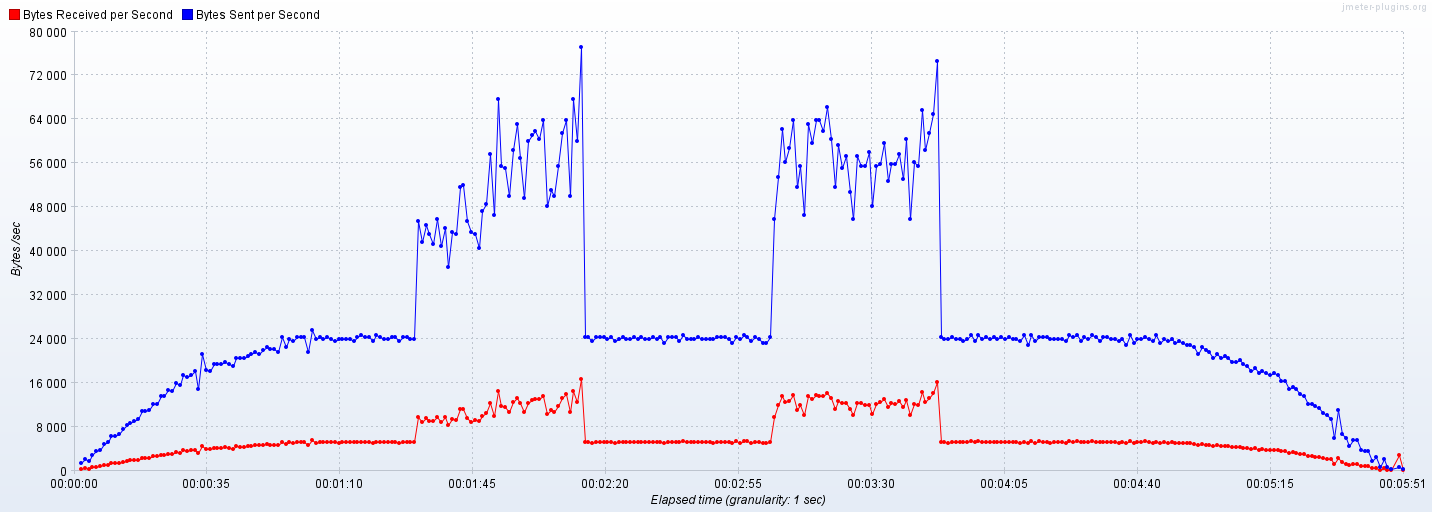

Data behind this chart, as committed beside it:
Elapsed time; Bytes Received per Second; Bytes Sent per Second
16:16:39,0; 284.0; 1387
16:16:40,0; 427.0; 2084
16:16:41,0; 360.0; 1733
16:16:42,0; 576.0; 2777
16:16:43,0; 720.0; 3471
16:16:44,0; 792.0; 3816
16:16:45,0; 1008; 4864
16:16:46,0; 1080; 5208
16:16:47,0; 1296; 6248
16:16:48,0; 1307; 6249
16:16:49,0; 1387; 6592
16:16:50,0; 1606; 7638
16:16:51,0; 1752; 8336
16:16:52,0; 1825; 8678
16:16:53,0; 1898; 9029
16:16:54,0; 1971; 9376
16:16:55,0; 2263; 10765
16:16:56,0; 2263; 10768
16:16:57,0; 2336; 11113
16:16:58,0; 2628; 12157
16:16:59,0; 2628; 12154
16:17:00,0; 2847; 13540
16:17:01,0; 2847; 13538
16:17:02,0; 3066; 14584
16:17:03,0; 3066; 14577
16:17:04,0; 3358; 15976
16:17:05,0; 3212; 15618
16:17:06,0; 3650; 17363
16:17:07,0; 3577; 17010
16:17:08,0; 3650; 17368
16:17:09,0; 3796; 18055
16:17:10,0; 3212; 14932
16:17:11,0; 4453; 21176
16:17:12,0; 3901; 18399
16:17:13,0; 3848; 18059
16:17:14,0; 4070; 19443
16:17:15,0; 4070; 19437
16:17:16,0; 4144; 19446
16:17:17,0; 4218; 19793
16:17:18,0; 4070; 19450
16:17:19,0; 3996; 19091
16:17:20,0; 4440; 20478
16:17:21,0; 4366; 20484
16:17:22,0; 4292; 20489
16:17:23,0; 4440; 20829
16:17:24,0; 4514; 21170
16:17:25,0; 4588; 21527
16:17:26,0; 4588; 21186
16:17:27,0; 4662; 21878
16:17:28,0; 4810; 22570
16:17:29,0; 4736; 22227
16:17:30,0; 4736; 22217
16:17:31,0; 4588; 21525
16:17:32,0; 5180; 24304
16:17:33,0; 4884; 22574
16:17:34,0; 5106; 23957
16:17:35,0; 5032; 23607
16:17:36,0; 5180; 24310
16:17:37,0; 5180; 24301
16:17:38,0; 5180; 24303
... 289 more rows
